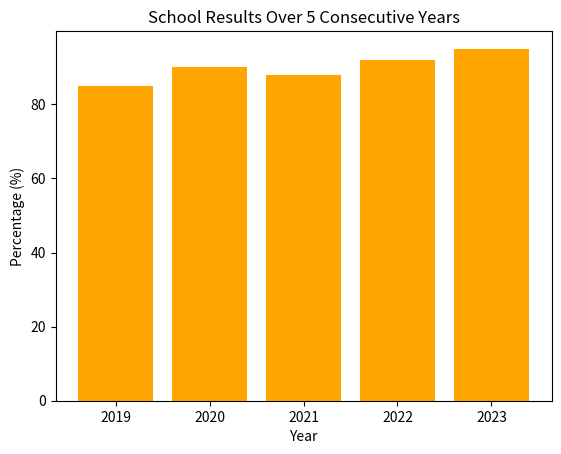

Python code for this plot:
import matplotlib.pyplot as plt

# Data: School results over five consecutive years
years = ['2019', '2020', '2021', '2022', '2023']
results = [85, 90, 88, 92, 95]

# Plotting the bar chart
plt.bar(years, results, color='orange')

# Adding title and labels
plt.title("School Results Over 5 Consecutive Years")
plt.xlabel("Year")
plt.ylabel("Percentage (%)")

# Displaying the bar chart
plt.show()
